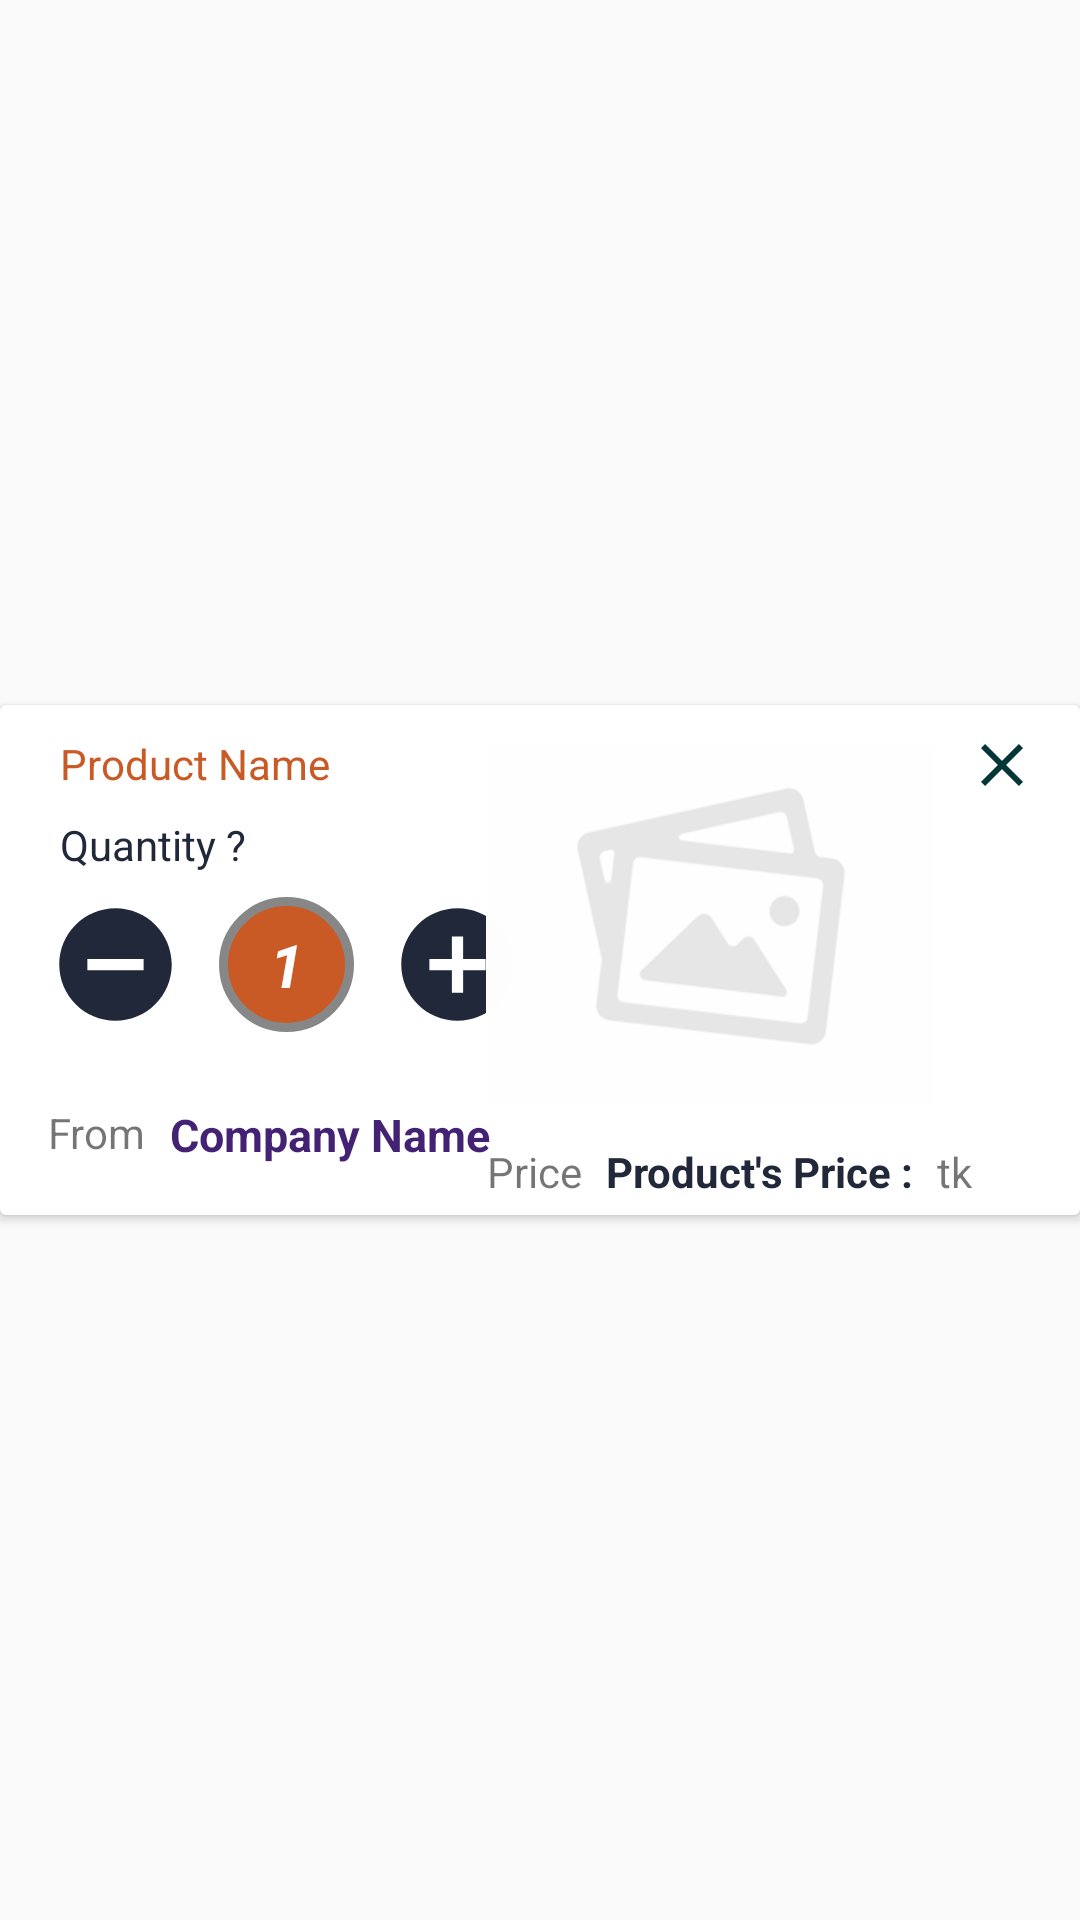

The Android layout XML behind this screen, and the referenced resources:
<!-- AndroidManifest.xml: application theme AppTheme -->
<!-- res/layout/cart_items_layout.xml -->
<?xml version="1.0" encoding="utf-8"?>
<androidx.constraintlayout.widget.ConstraintLayout xmlns:android="http://schemas.android.com/apk/res/android"
    xmlns:app="http://schemas.android.com/apk/res-auto"
    xmlns:tools="http://schemas.android.com/tools"
    android:orientation="vertical"
    android:layout_width="match_parent"
    android:layout_height="wrap_content">

    <androidx.cardview.widget.CardView
        android:id="@+id/cardView"
        android:layout_width="0dp"
        android:layout_height="wrap_content"
        android:layout_marginTop="8dp"
        android:layout_marginBottom="8dp"
        app:layout_constraintBottom_toBottomOf="parent"
        app:layout_constraintEnd_toEndOf="parent"
        app:layout_constraintHorizontal_bias="1.0"
        app:layout_constraintStart_toStartOf="parent"
        app:layout_constraintTop_toTopOf="parent">

        <androidx.constraintlayout.widget.ConstraintLayout
            android:layout_width="match_parent"
            android:layout_height="match_parent">

            <TextView
                android:id="@+id/quantity"
                android:layout_width="45dp"
                android:layout_height="45dp"
                android:layout_marginStart="12dp"
                android:layout_marginTop="8dp"
                android:background="@drawable/add_btn_shape"
                android:gravity="center"
                android:text="1"
                android:textColor="@android:color/white"
                android:textSize="20sp"
                android:textStyle="bold|italic"
                app:layout_constraintStart_toEndOf="@+id/qty_remove"
                app:layout_constraintTop_toBottomOf="@+id/textView13" />

            <ImageButton
                android:id="@+id/qty_add"
                android:layout_width="45dp"
                android:layout_height="45dp"
                android:layout_marginStart="12dp"
                android:layout_marginTop="8dp"
                android:background="@color/whiteTransparentHalf"
                android:scaleType="fitXY"
                app:layout_constraintStart_toEndOf="@+id/quantity"
                app:layout_constraintTop_toBottomOf="@+id/textView13"
                app:srcCompat="@drawable/ic_add_circle_black_24dp" />

            <ImageButton
                android:id="@+id/qty_remove"
                android:layout_width="45dp"
                android:layout_height="45dp"
                android:layout_marginStart="16dp"
                android:layout_marginTop="8dp"
                android:background="@color/whiteTransparentHalf"
                android:scaleType="fitXY"
                app:layout_constraintStart_toStartOf="parent"
                app:layout_constraintTop_toBottomOf="@+id/textView13"
                app:srcCompat="@drawable/ic_remove_circle" />

            <TextView
                android:id="@+id/cart_product_name"
                android:layout_width="wrap_content"
                android:layout_height="wrap_content"
                android:layout_marginStart="20dp"
                android:layout_marginTop="10dp"
                android:text="@string/product_name"
                android:textColor="@color/colorAccent"
                app:layout_constraintStart_toStartOf="parent"
                app:layout_constraintTop_toTopOf="parent" />

            <TextView
                android:id="@+id/textView13"
                android:layout_width="wrap_content"
                android:layout_height="wrap_content"
                android:layout_marginStart="20dp"
                android:layout_marginTop="8dp"
                android:text="@string/qty"
                android:textColor="@color/colorPrimaryDark"
                app:layout_constraintStart_toStartOf="parent"
                app:layout_constraintTop_toBottomOf="@+id/cart_product_name" />

            <ImageView
                android:id="@+id/cart_product_image"
                android:layout_width="150dp"
                android:layout_height="130dp"
                android:layout_marginTop="8dp"
                android:layout_marginEnd="48dp"
                android:layout_marginBottom="32dp"
                app:layout_constraintBottom_toBottomOf="parent"
                app:layout_constraintEnd_toEndOf="parent"
                app:layout_constraintTop_toTopOf="parent"
                app:layout_constraintVertical_bias="1.0"
                app:srcCompat="@drawable/default_post_image" />

            <TextView
                android:id="@+id/textView12"
                android:layout_width="wrap_content"
                android:layout_height="wrap_content"
                android:layout_marginStart="16dp"
                android:layout_marginTop="24dp"
                android:text="@string/from"
                app:layout_constraintStart_toStartOf="parent"
                app:layout_constraintTop_toBottomOf="@+id/qty_remove" />

            <TextView
                android:id="@+id/cart_company_name"
                android:layout_width="wrap_content"
                android:layout_height="wrap_content"
                android:layout_marginStart="8dp"
                android:layout_marginTop="24dp"
                android:text="@string/company_name"
                android:textColor="@color/colorPrimary"
                android:textSize="15sp"
                android:textStyle="bold"
                app:layout_constraintStart_toEndOf="@+id/textView12"
                app:layout_constraintTop_toBottomOf="@+id/quantity" />

            <TextView
                android:id="@+id/textView16"
                android:layout_width="wrap_content"
                android:layout_height="wrap_content"
                android:layout_marginTop="8dp"
                android:layout_marginEnd="8dp"
                android:text="@string/price"
                app:layout_constraintEnd_toStartOf="@+id/cart_product_price"
                app:layout_constraintTop_toBottomOf="@+id/cart_product_image" />

            <TextView
                android:id="@+id/cart_product_price"
                android:layout_width="wrap_content"
                android:layout_height="wrap_content"
                android:layout_marginTop="8dp"
                android:layout_marginEnd="8dp"
                android:text="@string/product_price"
                android:textColor="@color/colorPrimaryDark"
                android:textStyle="bold"
                app:layout_constraintEnd_toStartOf="@+id/textView19"
                app:layout_constraintTop_toBottomOf="@+id/cart_product_image" />

            <TextView
                android:id="@+id/textView19"
                android:layout_width="wrap_content"
                android:layout_height="wrap_content"
                android:layout_marginTop="8dp"
                android:layout_marginEnd="36dp"
                android:text="tk"
                app:layout_constraintEnd_toEndOf="parent"
                app:layout_constraintTop_toBottomOf="@+id/cart_product_image" />

            <ImageView
                android:id="@+id/cart_product_remove"
                android:layout_width="wrap_content"
                android:layout_height="wrap_content"
                android:layout_marginTop="8dp"
                android:layout_marginEnd="14dp"
                app:layout_constraintEnd_toEndOf="parent"
                app:layout_constraintTop_toTopOf="parent"
                app:srcCompat="@drawable/ic_clear" />

        </androidx.constraintlayout.widget.ConstraintLayout>
    </androidx.cardview.widget.CardView>

</androidx.constraintlayout.widget.ConstraintLayout>
<!-- resources referenced by this layout -->
<resources>
  <color name="colorAccent">#c95a26</color>
  <color name="colorPrimary">#df280260</color>
  <color name="colorPrimaryDark">#202839</color>
  <color name="whiteTransparentHalf">#80ffffff</color>
  <!-- drawable add_btn_shape (drawable) -->
  <?xml version="1.0" encoding="utf-8"?>
  <shape xmlns:android="http://schemas.android.com/apk/res/android" android:shape="rectangle" >
      <corners
          android:radius="100dp"
          />
      <solid android:color="@color/colorAccent" />
  
  
      <stroke
          android:width="3dp"
          android:color="#878787"
          />
  </shape>
  <!-- drawable default_post_image: png bitmap (drawable-v24, 25124 bytes) -->
  <!-- drawable ic_add_circle_black_24dp (drawable) -->
  <vector android:autoMirrored="true" android:height="24dp"
      android:tint="#202839" android:viewportHeight="24.0"
      android:viewportWidth="24.0" android:width="24dp" xmlns:android="http://schemas.android.com/apk/res/android">
      <path android:fillColor="#FF000000" android:pathData="M12,2C6.48,2 2,6.48 2,12s4.48,10 10,10 10,-4.48 10,-10S17.52,2 12,2zM17,13h-4v4h-2v-4L7,13v-2h4L11,7h2v4h4v2z"/>
  </vector>
  <!-- drawable ic_clear (drawable) -->
  <vector android:autoMirrored="true" android:height="24dp"
      android:tint="#043639" android:viewportHeight="24.0"
      android:viewportWidth="24.0" android:width="24dp" xmlns:android="http://schemas.android.com/apk/res/android">
      <path android:fillColor="#FF000000" android:pathData="M19,6.41L17.59,5 12,10.59 6.41,5 5,6.41 10.59,12 5,17.59 6.41,19 12,13.41 17.59,19 19,17.59 13.41,12z"/>
  </vector>
  <!-- drawable ic_remove_circle (drawable) -->
  <vector android:autoMirrored="true" android:height="24dp"
      android:tint="#202839" android:viewportHeight="24.0"
      android:viewportWidth="24.0" android:width="24dp" xmlns:android="http://schemas.android.com/apk/res/android">
      <path android:fillColor="#FF000000" android:pathData="M12,2C6.48,2 2,6.48 2,12s4.48,10 10,10 10,-4.48 10,-10S17.52,2 12,2zM17,13L7,13v-2h10v2z"/>
  </vector>
  <string name="company_name">Company Name</string>
  <string name="from">From</string>
  <string name="price">Price</string>
  <string name="product_name">Product Name</string>
  <string name="product_price">Product\'s Price :</string>
  <string name="qty">Quantity ?</string>
  <style name="AppTheme" parent="Theme.AppCompat.Light.NoActionBar">
          
          <item name="colorPrimary">@color/colorPrimary</item>
          <item name="colorPrimaryDark">@color/colorPrimaryDark</item>
          <item name="colorAccent">@color/colorAccent</item>
      </style>
</resources>
